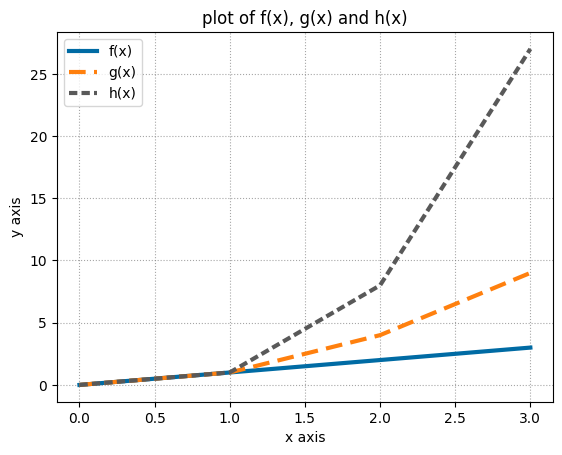

Reproduce this figure in Python.
# plottask.py 
# A program that displays a plot of the functions f(x)=x, g(x)=x2 and h(x)=x3 
# in the range [0, 4] on the one set of axes.
# Author: Laura Condon

# import the required modules - numpy and matplotlib
# Use 'as' to shorten how they are called in the program
import numpy as np
import matplotlib.pyplot as plt

# specifies what font style to use for all text in the plot [1]
plt.rcParams["font.family"] = 'DejaVu Sans'

# defines the range of values for x on the graph [2]
x = np.arange(0, 4) 
# defines the values of the functions to be plotted
f = x 
g = x**2
h = x**3

# displays a grid and specifies its style [3]
plt.rc("grid", linestyle = "dotted", color = "gray", alpha=0.7)
plt.grid()

# calls the plot command, individually for each line to be plotted [4]
# the style of each line is specified using a variety of attributes [5][6][7]
plt.plot(f, color = "#006ba4", linestyle = "solid", linewidth = 3.0, label= "f(x)")
plt.plot(g, color = "#ff800e", linestyle = "dashed", dashes = (4, 2), linewidth = 3.0, label= "g(x)")
plt.plot(h, color = "#595959", linestyle = "dashed", dashes = (2, 1),linewidth = 3.0, label= "h(x)")  

# specifies the name for each axis and for the title [8]
plt.xlabel("x axis")
plt.ylabel("y axis")
plt.title("plot of f(x), g(x) and h(x)")
# displays a legend 
plt.legend()

# saves graph to plottask.png
plt.savefig("plottask.png")
# displays the resulting graph
plt.show()

# References 
# [1] https://stackoverflow.com/questions/43814540/how-to-change-the-font-of-the-legend (accessed 22/03/2021)
# [2] https://realpython.com/how-to-use-numpy-arange/ (accessed 10/03/2021)
# [3] https://stackoverflow.com/questions/8209568/how-do-i-draw-a-grid-onto-a-plot-in-python (acessed 22/03/2011)
# [4] https://www.kite.com/python/answers/how-to-plot-multiple-lines-on-the-same-graph-in-matplotlib-in-python (accessed 10/03/2021)
# [5] https://public.tableau.com/profile/chris.gerrard#!/vizhome/TableauColors/ColorPaletteswithRGBValues (accessed 20/03/2021)
# [6] https://matplotlib.org/stable/gallery/lines_bars_and_markers/line_demo_dash_control.html (accessed 22/03/2021)
# [7] https://matplotlib.org/stable/gallery/index.html (accessed 20/03/2021)
# [8] https://jakevdp.github.io/PythonDataScienceHandbook/04.01-simple-line-plots.html (accessed 22/03/2021)

